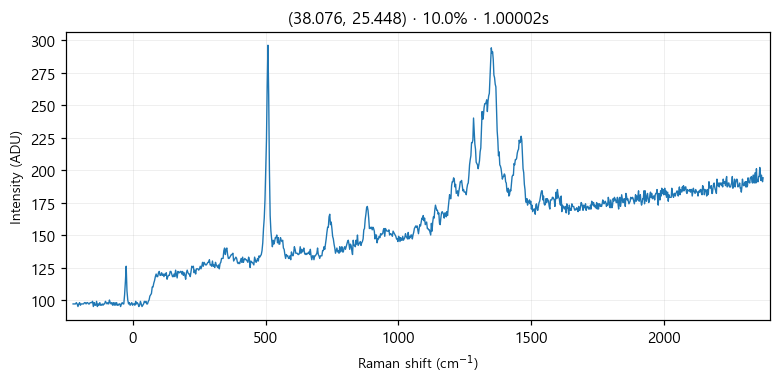

The data file committed next to this chart (first rows):
# laser_power_pct, 10.0
# exposure_time, 1
# laser_nm, 532
# mode, single
pixel_index, raman_shift_cm-1, wavelength_nm, intensity
0, -224.8, 525.7, 97.0
1, -221.8, 525.8, 97.0
2, -218.7, 525.9, 97.0
3, -215.6, 526, 97.0
4, -212.6, 526.1, 98.0
5, -209.5, 526.2, 97.0
6, -206.5, 526.2, 95.0
7, -203.4, 526.3, 97.0
8, -200.3, 526.4, 98.0
9, -197.3, 526.5, 96.0
10, -194.2, 526.6, 97.0
11, -191.2, 526.7, 97.0
12, -188.1, 526.7, 97.0
13, -185.1, 526.8, 97.0
14, -182, 526.9, 98.0
15, -179, 527, 98.0
16, -175.9, 527.1, 97.0
17, -172.9, 527.2, 98.0
18, -169.8, 527.3, 98.0
19, -166.8, 527.3, 97.0
20, -163.7, 527.4, 97.0
21, -160.7, 527.5, 98.0
22, -157.6, 527.6, 98.0
23, -154.6, 527.7, 98.0
24, -151.6, 527.8, 99.0
25, -148.5, 527.9, 95.0
26, -145.5, 527.9, 98.0
27, -142.4, 528, 96.0
28, -139.4, 528.1, 96.0
29, -136.4, 528.2, 99.0
30, -133.3, 528.3, 95.0
31, -130.3, 528.4, 97.0
32, -127.3, 528.4, 96.0
33, -124.3, 528.5, 98.0
34, -121.2, 528.6, 96.0
35, -118.2, 528.7, 96.0
36, -115.2, 528.8, 97.0
37, -112.2, 528.9, 96.0
38, -109.1, 529, 97.0
39, -106.1, 529, 97.0
40, -103.1, 529.1, 99.0
41, -100.1, 529.2, 98.0
42, -97.05, 529.3, 97.0
43, -94.03, 529.4, 98.0
44, -91.01, 529.5, 97.0
45, -88, 529.5, 100.0
46, -84.98, 529.6, 98.0
47, -81.97, 529.7, 97.0
48, -78.96, 529.8, 98.0
49, -75.95, 529.9, 96.0
50, -72.94, 530, 98.0
51, -69.93, 530, 96.0
52, -66.93, 530.1, 98.0
53, -63.92, 530.2, 96.0
54, -60.92, 530.3, 98.0
55, -57.91, 530.4, 96.0
... 968 more rows
